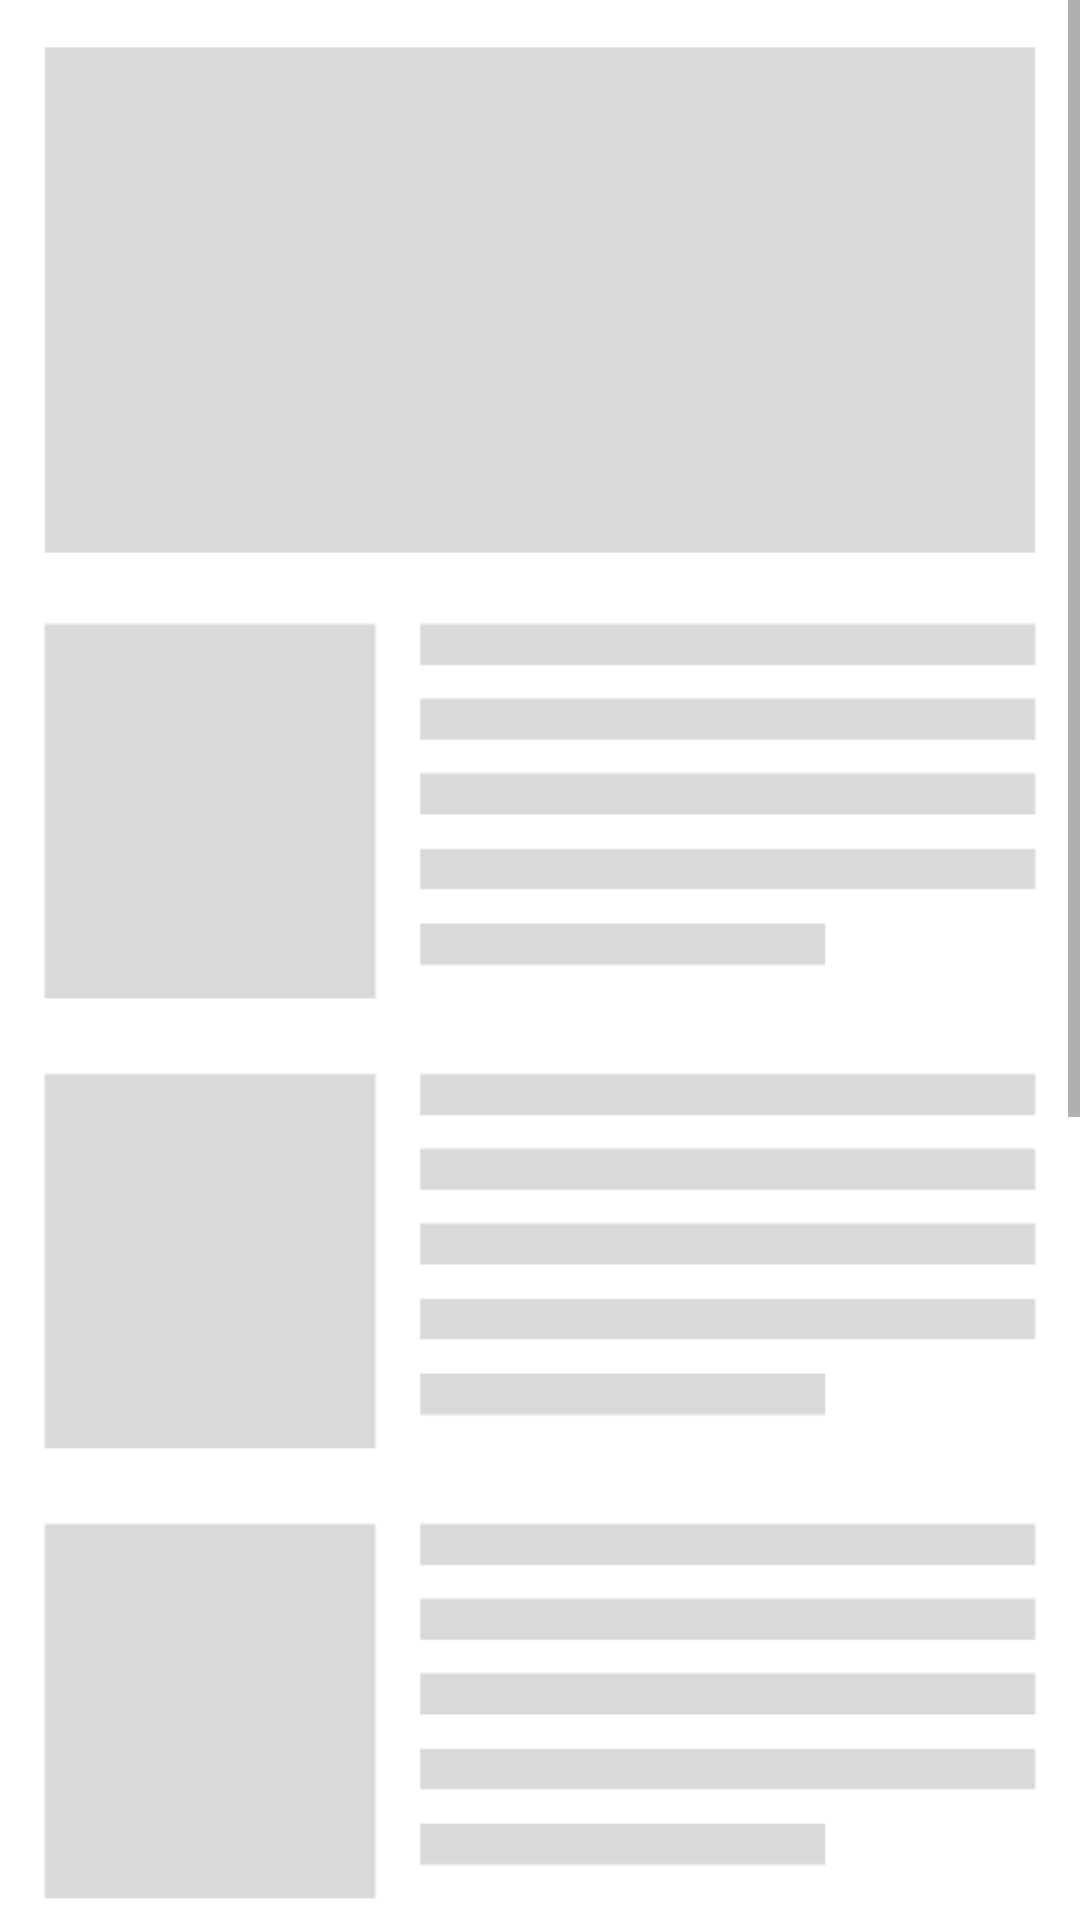

Android layout source for this screen:
<!-- AndroidManifest.xml: application theme Theme.BlueStackDemo -->
<!-- res/layout/scrollable_placeholder.xml -->
<?xml version="1.0" encoding="utf-8"?>
<androidx.constraintlayout.widget.ConstraintLayout xmlns:android="http://schemas.android.com/apk/res/android"
    xmlns:app="http://schemas.android.com/apk/res-auto"
    xmlns:tools="http://schemas.android.com/tools"
    android:layout_width="match_parent"
    android:layout_height="match_parent"
    tools:ignore="ContentDescription">

    <ScrollView
        android:layout_width="match_parent"
        android:layout_height="wrap_content"
        android:scrollbars="vertical"
        app:layout_constraintTop_toTopOf="parent">

        <LinearLayout
            android:layout_width="match_parent"
            android:layout_height="wrap_content"
            android:orientation="vertical">

            <ImageView
                android:layout_width="match_parent"
                android:layout_height="wrap_content"
                android:minHeight="200dp"
                android:scaleType="fitXY"
                android:src="@drawable/content_hero" />

            <ImageView
                android:layout_width="match_parent"
                android:layout_height="wrap_content"
                android:minHeight="150dp"
                android:scaleType="fitXY"
                android:src="@drawable/content_left" />

            <ImageView
                android:layout_width="match_parent"
                android:layout_height="wrap_content"
                android:minHeight="150dp"
                android:scaleType="fitXY"
                android:src="@drawable/content_left" />

            <ImageView
                android:layout_width="match_parent"
                android:layout_height="wrap_content"
                android:minHeight="150dp"
                android:scaleType="fitXY"
                android:src="@drawable/content_left" />

            <ImageView
                android:layout_width="match_parent"
                android:layout_height="wrap_content"
                android:minHeight="150dp"
                android:scaleType="fitXY"
                android:src="@drawable/content_left" />

            <ImageView
                android:layout_width="match_parent"
                android:layout_height="wrap_content"
                android:minHeight="150dp"
                android:scaleType="fitXY"
                android:src="@drawable/content_left" />

            <ImageView
                android:layout_width="match_parent"
                android:layout_height="wrap_content"
                android:minHeight="150dp"
                android:scaleType="fitXY"
                android:src="@drawable/content_left" />
        </LinearLayout>
    </ScrollView>

</androidx.constraintlayout.widget.ConstraintLayout>
<!-- resources referenced by this layout -->
<resources>
  <!-- drawable content_hero: png bitmap (drawable-xxxhdpi, 2004 bytes) -->
  <!-- drawable content_left: png bitmap (drawable-xxxhdpi, 5288 bytes) -->
  <style name="Theme.BlueStackDemo" parent="Theme.MaterialComponents.Light.DarkActionBar">
          
          <item name="colorPrimary">@color/purple_500</item>
          <item name="colorPrimaryVariant">@color/purple_700</item>
          <item name="colorOnPrimary">@color/white</item>
          
          <item name="colorSecondary">@color/teal_200</item>
          <item name="colorSecondaryVariant">@color/teal_700</item>
          <item name="colorOnSecondary">@color/black</item>
          
          <item name="android:windowDrawsSystemBarBackgrounds">true</item>
          <item name="android:statusBarColor">@color/status_bar_color</item>
          
      </style>
  <color name="purple_500">#FF6200EE</color>
  <color name="purple_700">#FF3700B3</color>
  <color name="white">#FFFFFFFF</color>
  <color name="teal_200">#FF03DAC5</color>
  <color name="teal_700">#FF018786</color>
  <color name="black">#FF000000</color>
  <color name="status_bar_color">@color/purple_500</color>
</resources>
